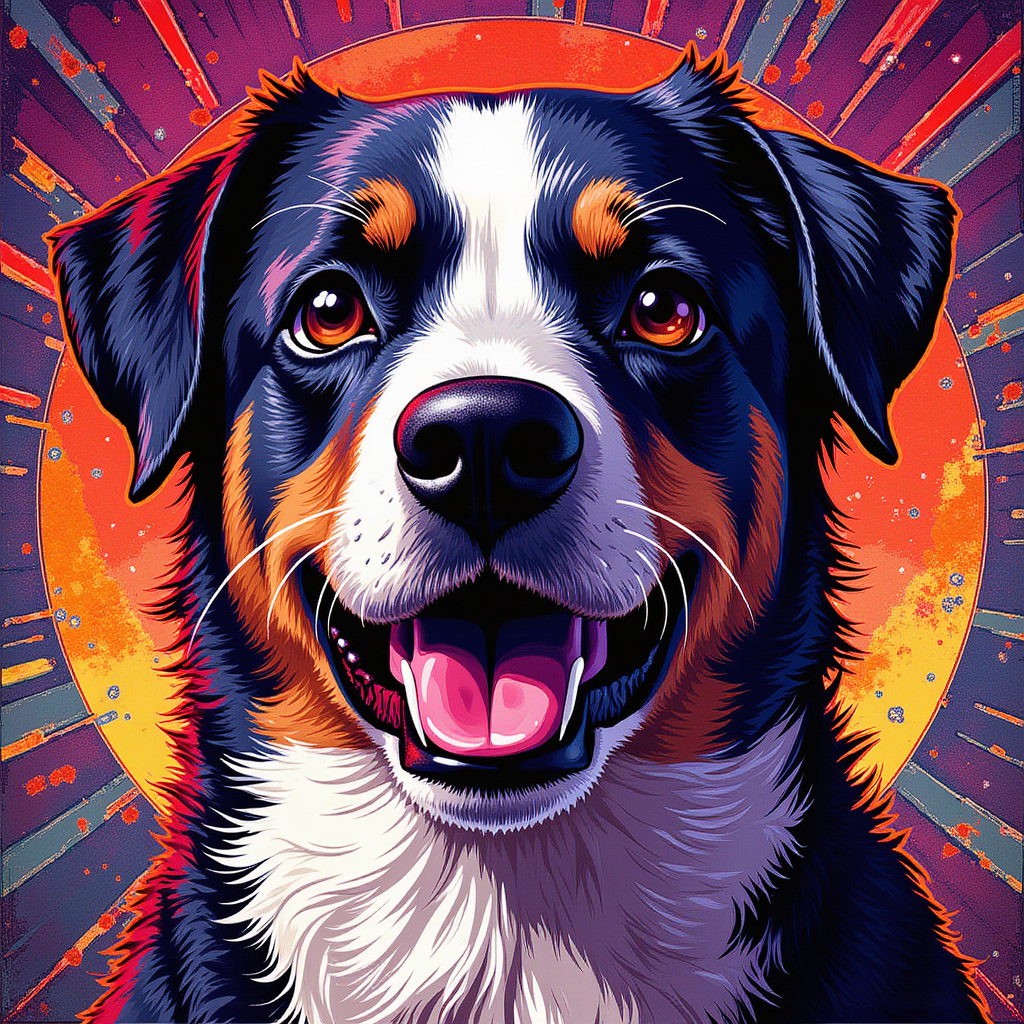
Generation parameters embedded in this image by ComfyUI (PNG 'prompt' text chunk: the API-format workflow graph, JSON):
{"5":{"inputs":{"width":1024,"height":1024,"batch_size":1},"class_type":"EmptyLatentImage","_meta":{"title":"Empty Latent Image"}},"6":{"inputs":{"text":"a dog","clip":["11",0]},"class_type":"CLIPTextEncode","_meta":{"title":"CLIP Text Encode (Prompt)"}},"8":{"inputs":{"samples":["13",0],"vae":["10",0]},"class_type":"VAEDecode","_meta":{"title":"VAE Decode"}},"9":{"inputs":{"filename_prefix":"final_output","images":["28",0]},"class_type":"SaveImage","_meta":{"title":"Save Image"}},"10":{"inputs":{"vae_name":"ae.safetensors"},"class_type":"VAELoader","_meta":{"title":"Load VAE"}},"11":{"inputs":{"clip_name1":"t5xxl_fp16.safetensors","clip_name2":"clip_l.safetensors","type":"flux"},"class_type":"DualCLIPLoader","_meta":{"title":"DualCLIPLoader"}},"12":{"inputs":{"unet_name":"flux1-dev.safetensors","weight_dtype":"fp8_e4m3fn"},"class_type":"UNETLoader","_meta":{"title":"Load Diffusion Model"}},"13":{"inputs":{"noise":["25",0],"guider":["22",0],"sampler":["16",0],"sigmas":["17",0],"latent_image":["5",0]},"class_type":"SamplerCustomAdvanced","_meta":{"title":"SamplerCustomAdvanced"}},"16":{"inputs":{"sampler_name":"euler"},"class_type":"KSamplerSelect","_meta":{"title":"KSamplerSelect"}},"17":{"inputs":{"scheduler":"normal","steps":26,"denoise":1.0,"model":["12",0]},"class_type":"BasicScheduler","_meta":{"title":"BasicScheduler"}},"22":{"inputs":{"model":["27",0],"conditioning":["6",0]},"class_type":"BasicGuider","_meta":{"title":"BasicGuider"}},"25":{"inputs":{"noise_seed":515001920717706},"class_type":"RandomNoise","_meta":{"title":"RandomNoise"}},"27":{"inputs":{"lora_name":"my_first_flux_lora_v1_000000500.safetensors","strength_model":3.5,"model":["12",0]},"class_type":"LoraLoaderModelOnly","_meta":{"title":"LoraLoaderModelOnly"}},"28":{"inputs":{"amount":0.8,"image":["8",0]},"class_type":"ImageCASharpening+","_meta":{"title":"🔧 Image Contrast Adaptive Sharpening"}}}